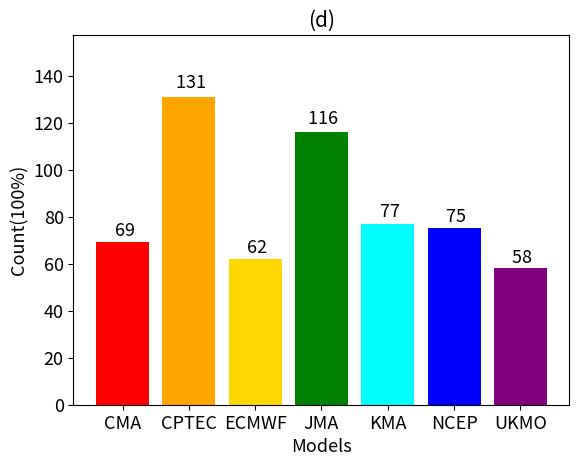

Write the Python code that produced this figure.
import numpy as np
import pandas as pd
import matplotlib.pyplot as plt

cfcount = [321, 284, 155, 231, 207, 202, 168]
pfcount = [282, 302, 134, 263, 190, 234, 163]


cfpart1 = [443, 449, 319, 486, 397, 410, 436]

cflr = [97, 92, 49, 96, 88, 77, 89]
cfmr = [75, 85, 66, 92, 94, 78, 98]
cfhr = [85, 81, 74, 94, 87, 82, 85]
cfrs = [64, 80, 77, 131, 76, 90, 70]

pfpart2 = [431, 528, 273, 496, 396, 413, 403]
pflr = [69, 125, 49, 126, 71, 72, 76]
pfmr = [75, 75, 60, 114, 78, 100, 86]
pfhr = [104, 81, 58, 84, 93, 80, 88]
pfrs = [69, 131, 62, 116, 77, 75, 58]


xais = np.arange(1, 8, 1)
namemodel = ['CMA', 'CPTEC', 'ECMWF', 'JMA', 'KMA', 'NCEP', 'UKMO']

bar1 = plt.bar(xais, pfrs, color=['red', 'orange', 'gold', 'green', 'cyan', 'blue', 'purple'])
for rect in bar1:
    height = rect.get_height()  #获得bar1的高度
    plt.text(rect.get_x() + rect.get_width() / 2, height*1.015, '% i' % height, ha="center", va="bottom", fontsize=13)

# %.2f % i
plt.xticks(xais, namemodel)
plt.ylim([0, 1.2*max(pfrs)])
plt.xlabel('Models', fontsize=13)
plt.ylabel('Count(100%)', fontsize=13)
plt.tick_params(labelsize=13)
plt.title('(d)', fontsize=15)
plt.show()










